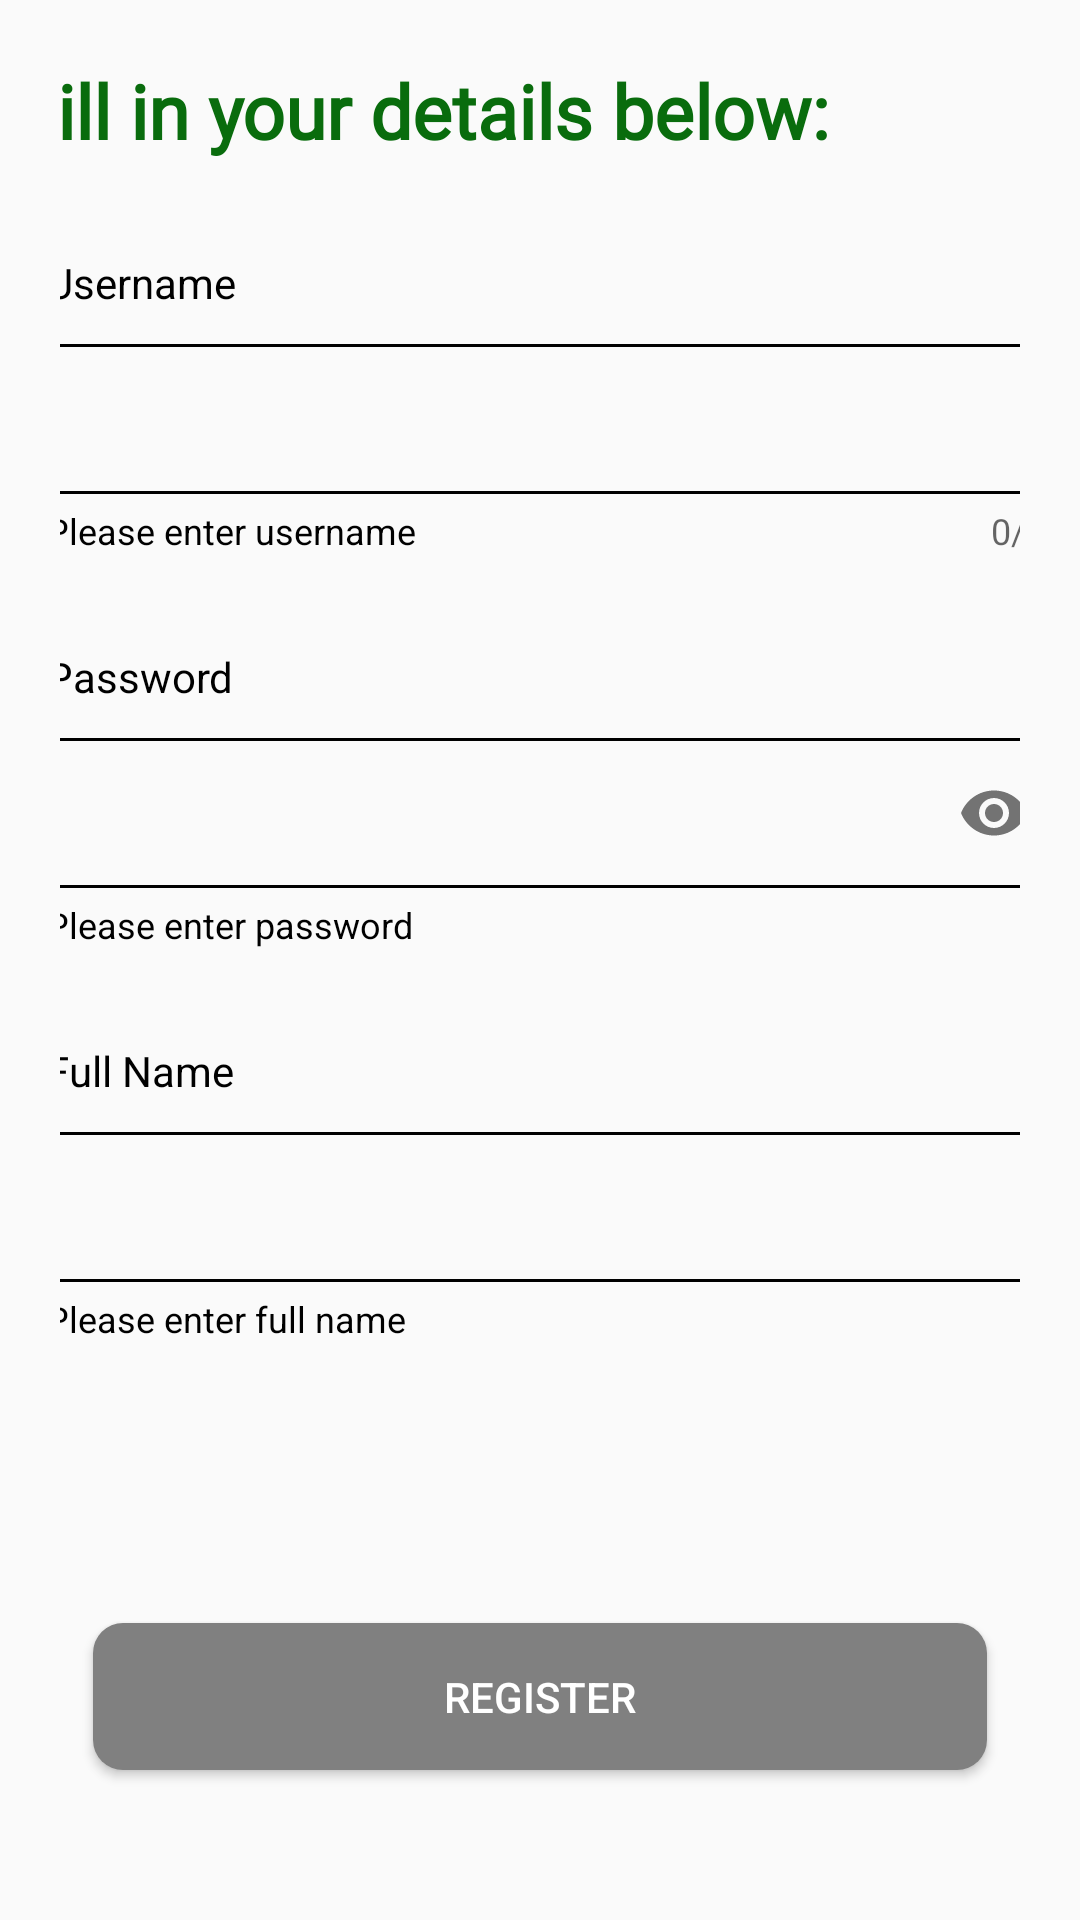

Layout XML and referenced resources for this Android screen:
<!-- AndroidManifest.xml: application theme Theme.INFS3605CommunityManagement -->
<!-- res/layout/activity_register.xml -->
<?xml version="1.0" encoding="utf-8"?>
<androidx.constraintlayout.widget.ConstraintLayout xmlns:android="http://schemas.android.com/apk/res/android"
    xmlns:app="http://schemas.android.com/apk/res-auto"
    xmlns:tools="http://schemas.android.com/tools"
    android:layout_width="match_parent"
    android:layout_height="match_parent"
    android:orientation="vertical"
    android:paddingLeft="20dp"
    android:paddingRight="20dp">


    <TextView
        android:id="@+id/welcomeText3"
        android:layout_width="wrap_content"
        android:layout_height="wrap_content"
        android:layout_marginTop="20dp"
        android:fontFamily="@font/abel"
        android:text="Fill in your details below:"
        android:textColor="#096C0D"
        android:textSize="25sp"
        android:textStyle="bold"
        app:layout_constraintStart_toStartOf="@+id/usernameInput"
        app:layout_constraintTop_toTopOf="parent" />

    <TextView
        android:id="@+id/tvUsername2"
        android:layout_width="wrap_content"
        android:layout_height="wrap_content"
        android:layout_marginStart="10dp"
        android:layout_weight="1"
        android:text="@string/password"
        android:textColor="#000000"
        app:layout_constraintBottom_toTopOf="@+id/passwordInput"
        app:layout_constraintStart_toStartOf="@+id/passwordInput" />

    <com.google.android.material.textfield.TextInputLayout
        android:id="@+id/passwordInput"
        android:layout_width="350dp"
        android:layout_height="wrap_content"
        android:layout_marginTop="50dp"
        android:textColorHint="@android:color/black"
        app:counterEnabled="false"
        app:counterMaxLength="10"
        app:endIconMode="password_toggle"
        app:errorEnabled="true"
        app:helperText="@string/enterpassword"
        app:helperTextEnabled="true"
        app:helperTextTextColor="@color/black"
        app:layout_constraintEnd_toEndOf="parent"
        app:layout_constraintStart_toStartOf="parent"
        app:layout_constraintTop_toBottomOf="@+id/usernameInput"
        app:placeholderText="@string/password">

        <com.google.android.material.textfield.TextInputEditText
            android:id="@+id/edt_pwd"
            android:layout_width="match_parent"
            android:layout_height="50dp"
            android:background="@drawable/spinner_border"
            android:inputType="textPassword"
            android:paddingLeft="10dp"
            android:password="true"
            android:singleLine="true"
            android:textColor="@android:color/black"
            tools:ignore="SpeakableTextPresentCheck" />
    </com.google.android.material.textfield.TextInputLayout>

    <Button
        android:id="@+id/btn_register"
        android:layout_width="298dp"
        android:layout_height="49dp"
        android:layout_marginBottom="50dp"
        android:background="@drawable/custom_signup"
        android:text="@string/register"
        android:textColor="@color/white"
        app:layout_constraintBottom_toBottomOf="parent"
        app:layout_constraintEnd_toEndOf="parent"
        app:layout_constraintStart_toStartOf="parent" />

    <TextView
        android:id="@+id/tvUsername"
        android:layout_width="wrap_content"
        android:layout_height="wrap_content"
        android:layout_marginStart="10dp"
        android:layout_weight="1"
        android:text="@string/username"
        android:textColor="#000000"
        app:layout_constraintBottom_toTopOf="@+id/usernameInput"
        app:layout_constraintStart_toStartOf="@+id/usernameInput" />

    <TextView
        android:id="@+id/tvFullName2"
        android:layout_width="wrap_content"
        android:layout_height="wrap_content"
        android:paddingLeft="10dp"
        android:text="@string/fullname"
        android:textColor="#000000"
        app:layout_constraintBottom_toTopOf="@+id/fullnameInput"
        app:layout_constraintStart_toStartOf="@+id/fullnameInput" />

    <com.google.android.material.textfield.TextInputLayout
        android:id="@+id/fullnameInput"
        android:layout_width="350dp"
        android:layout_height="wrap_content"
        android:layout_marginTop="50dp"
        app:counterEnabled="false"
        app:endIconMode="clear_text"
        app:errorEnabled="true"
        app:helperText="@string/enterfullname"
        app:helperTextEnabled="true"
        app:helperTextTextColor="@color/black"
        app:layout_constraintEnd_toEndOf="parent"
        app:layout_constraintStart_toStartOf="parent"
        app:layout_constraintTop_toBottomOf="@+id/passwordInput"
        app:placeholderText="@string/fullname">

        <com.google.android.material.textfield.TextInputEditText
            android:id="@+id/fullnameAnswer"
            android:layout_width="match_parent"
            android:layout_height="50dp"
            android:paddingLeft="10dp"
            android:singleLine="true"
            android:textColor="@color/black"
            android:background="@drawable/spinner_border"
            tools:ignore="SpeakableTextPresentCheck" />
    </com.google.android.material.textfield.TextInputLayout>

    <com.google.android.material.textfield.TextInputLayout
        android:id="@+id/usernameInput"
        android:layout_width="350dp"
        android:layout_height="wrap_content"
        android:layout_marginTop="50dp"
        app:counterEnabled="true"
        app:counterMaxLength="10"
        app:endIconMode="clear_text"
        app:errorEnabled="true"
        app:helperText="@string/enterusername"
        app:helperTextEnabled="true"
        app:helperTextTextColor="@color/black"
        app:layout_constraintEnd_toEndOf="parent"
        app:layout_constraintStart_toStartOf="parent"
        app:layout_constraintTop_toBottomOf="@+id/welcomeText3">

        <com.google.android.material.textfield.TextInputEditText
            android:id="@+id/usernameAnswer"
            android:layout_width="match_parent"
            android:layout_height="50dp"
            android:background="@drawable/spinner_border"
            android:paddingLeft="10dp"
            android:singleLine="true"
            android:textColor="@color/black"
            tools:ignore="SpeakableTextPresentCheck" />

    </com.google.android.material.textfield.TextInputLayout>

</androidx.constraintlayout.widget.ConstraintLayout>
<!-- resources referenced by this layout -->
<resources>
  <color name="black">#000000</color>
  <color name="white">#FFFFFFFF</color>
  <!-- drawable custom_signup (drawable) -->
  <?xml version="1.0" encoding="utf-8"?>
  <shape xmlns:android="http://schemas.android.com/apk/res/android" android:shape="rectangle">
      <solid android:color="#808080"/>
      <corners android:radius="10dp"/>
  </shape>
  <!-- drawable spinner_border (drawable) -->
  <?xml version="1.0" encoding="utf-8"?>
  <selector xmlns:android="http://schemas.android.com/apk/res/android">
      <item><layer-list>
          <item>
              <shape>
                  <stroke
                      android:width="1dp"
                      android:color="@color/black"/>
              </shape>
              <item ><bitmap android:gravity="bottom|right" android:src="@drawable/ic_baseline_arrow_drop_down_circle_24" />
              </item>
          </item>
      </layer-list></item>
  </selector>
  <string name="enterfullname">Please enter full name</string>
  <string name="enterpassword">Please enter password</string>
  <string name="enterusername">Please enter username</string>
  <string name="fullname">Full Name</string>
  <string name="password">Password</string>
  <string name="register">Register</string>
  <string name="username">Username</string>
  <!-- drawable ic_baseline_arrow_drop_down_circle_24 (drawable) -->
  <vector android:autoMirrored="true" android:height="24dp"
      android:tint="#000000" android:viewportHeight="24"
      android:viewportWidth="24" android:width="24dp" xmlns:android="http://schemas.android.com/apk/res/android">
      <path android:fillColor="@android:color/white" android:pathData="M12,2C6.48,2 2,6.48 2,12s4.48,10 10,10 10,-4.48 10,-10S17.52,2 12,2zM12,14l-4,-4h8l-4,4z"/>
  </vector>
  <color name="purple_700">#FF3700B3</color>
  <color name="teal_200">#FF03DAC5</color>
  <color name="teal_700">#FF018786</color>
  <color name="red">#F01E2C</color>
</resources>
